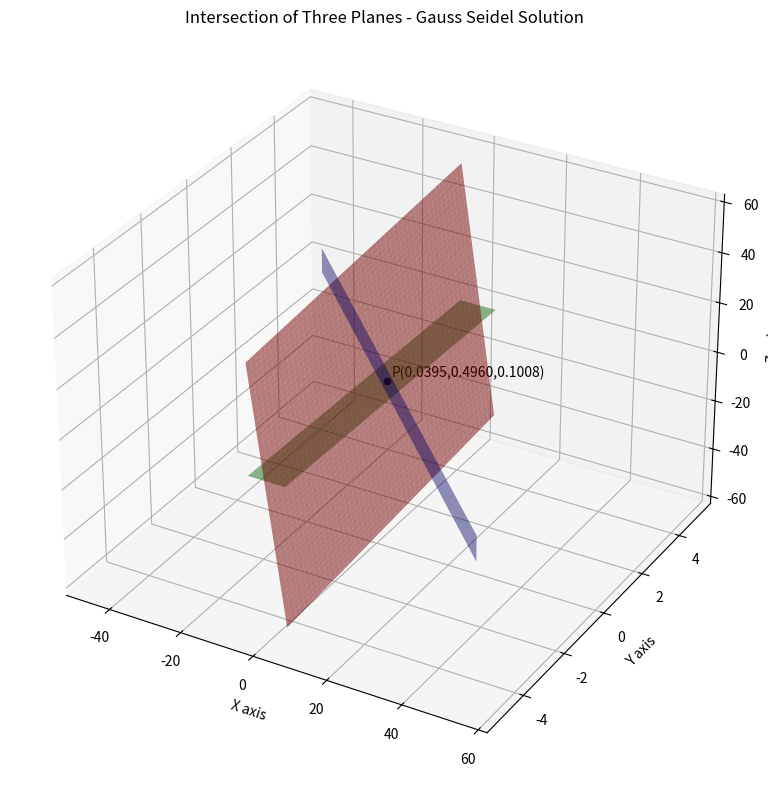

Here is the Python script that generated this plot: (Note: this script raises an exception after producing the figure.)
import os
import numpy as np
import matplotlib.pyplot as plt

# Folder to save figures
figs_folder = os.path.join("..", "figs")

x, y, z = 0.0395, 0.4960, 0.1008  # example solution
print("Solution:", (x, y, z))

# -------------------------------
# Plotting the 3 planes as full sheets
# -------------------------------
# Define wider ranges for X, Y, Z to make planes look like sheets
x_vals = np.linspace(-5, 5, 100)
y_vals = np.linspace(-5, 5, 100)

X, Y = np.meshgrid(x_vals, y_vals)

# Plane 1: 10x - y + z = 0 -> z = -10x + y
Z1 = -10*X + Y

# Plane 2: x + 10y = 5 -> vertical plane, z free
y2_vals = np.linspace(-5, 5, 100)
z2_vals = np.linspace(-5, 5, 100)
Y2, Z2 = np.meshgrid(y2_vals, z2_vals)
X2 = 5 - 10*Y2

# Plane 3: y + 5z = 1 -> z = (1 - y)/5
Z3 = (1 - Y)/5

# -------------------------------
# Plotting
# -------------------------------
fig = plt.figure(figsize=(10,8))
ax = fig.add_subplot(111, projection="3d")

# Plane 1
ax.plot_surface(X, Y, Z1, alpha=0.5, color="red")

# Plane 2
ax.plot_surface(X2, Y2, Z2, alpha=0.5, color="blue")

# Plane 3
ax.plot_surface(X, Y, Z3, alpha=0.5, color="green")

# Solution point
ax.scatter(x, y, z, color="black")
ax.text(x+0.2, y+0.2, z+0.2, f"P({x:.4f},{y:.4f},{z:.4f})", fontsize=10, color="black")

# Axes labels and title
ax.set_xlabel("X axis")
ax.set_ylabel("Y axis")
ax.set_zlabel("Z axis")
ax.set_title("Intersection of Three Planes - Gauss Seidel Solution")
ax.grid(True)

# Save figure
plt.tight_layout()
fig.savefig(os.path.join(figs_folder, "solution_gauss_seidel.png"))
plt.show()

